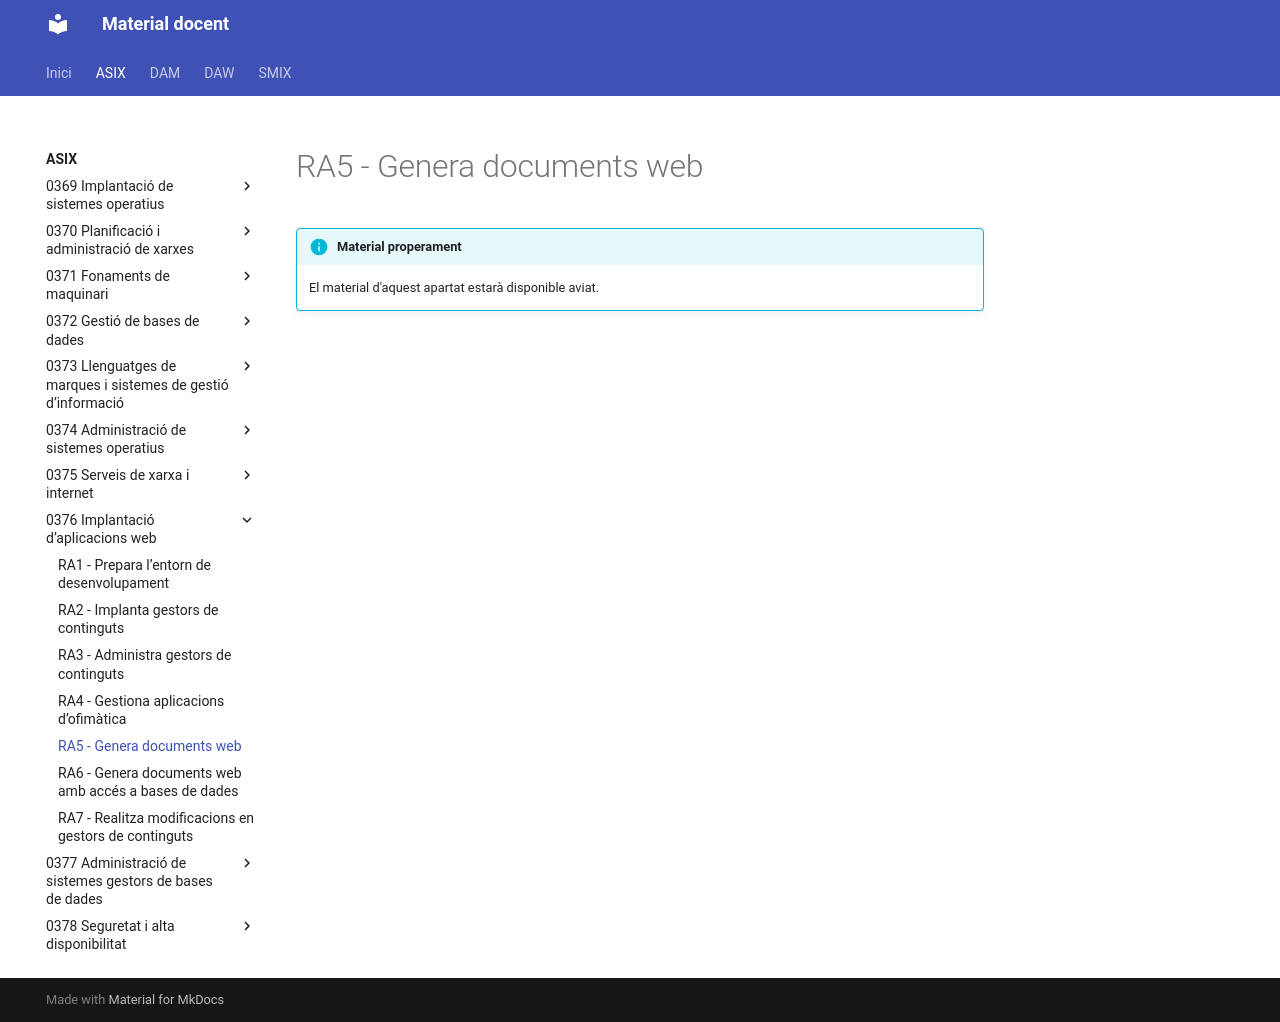

repository: aaragoprof/aaragoprof.github.io · page: asix/0376-implantacio-d-aplicacions-web/ra5/index.html · generator: mkdocs

# RA5 - Genera documents web

!!! info "Material properament"
    El material d'aquest apartat estarà disponible aviat.
